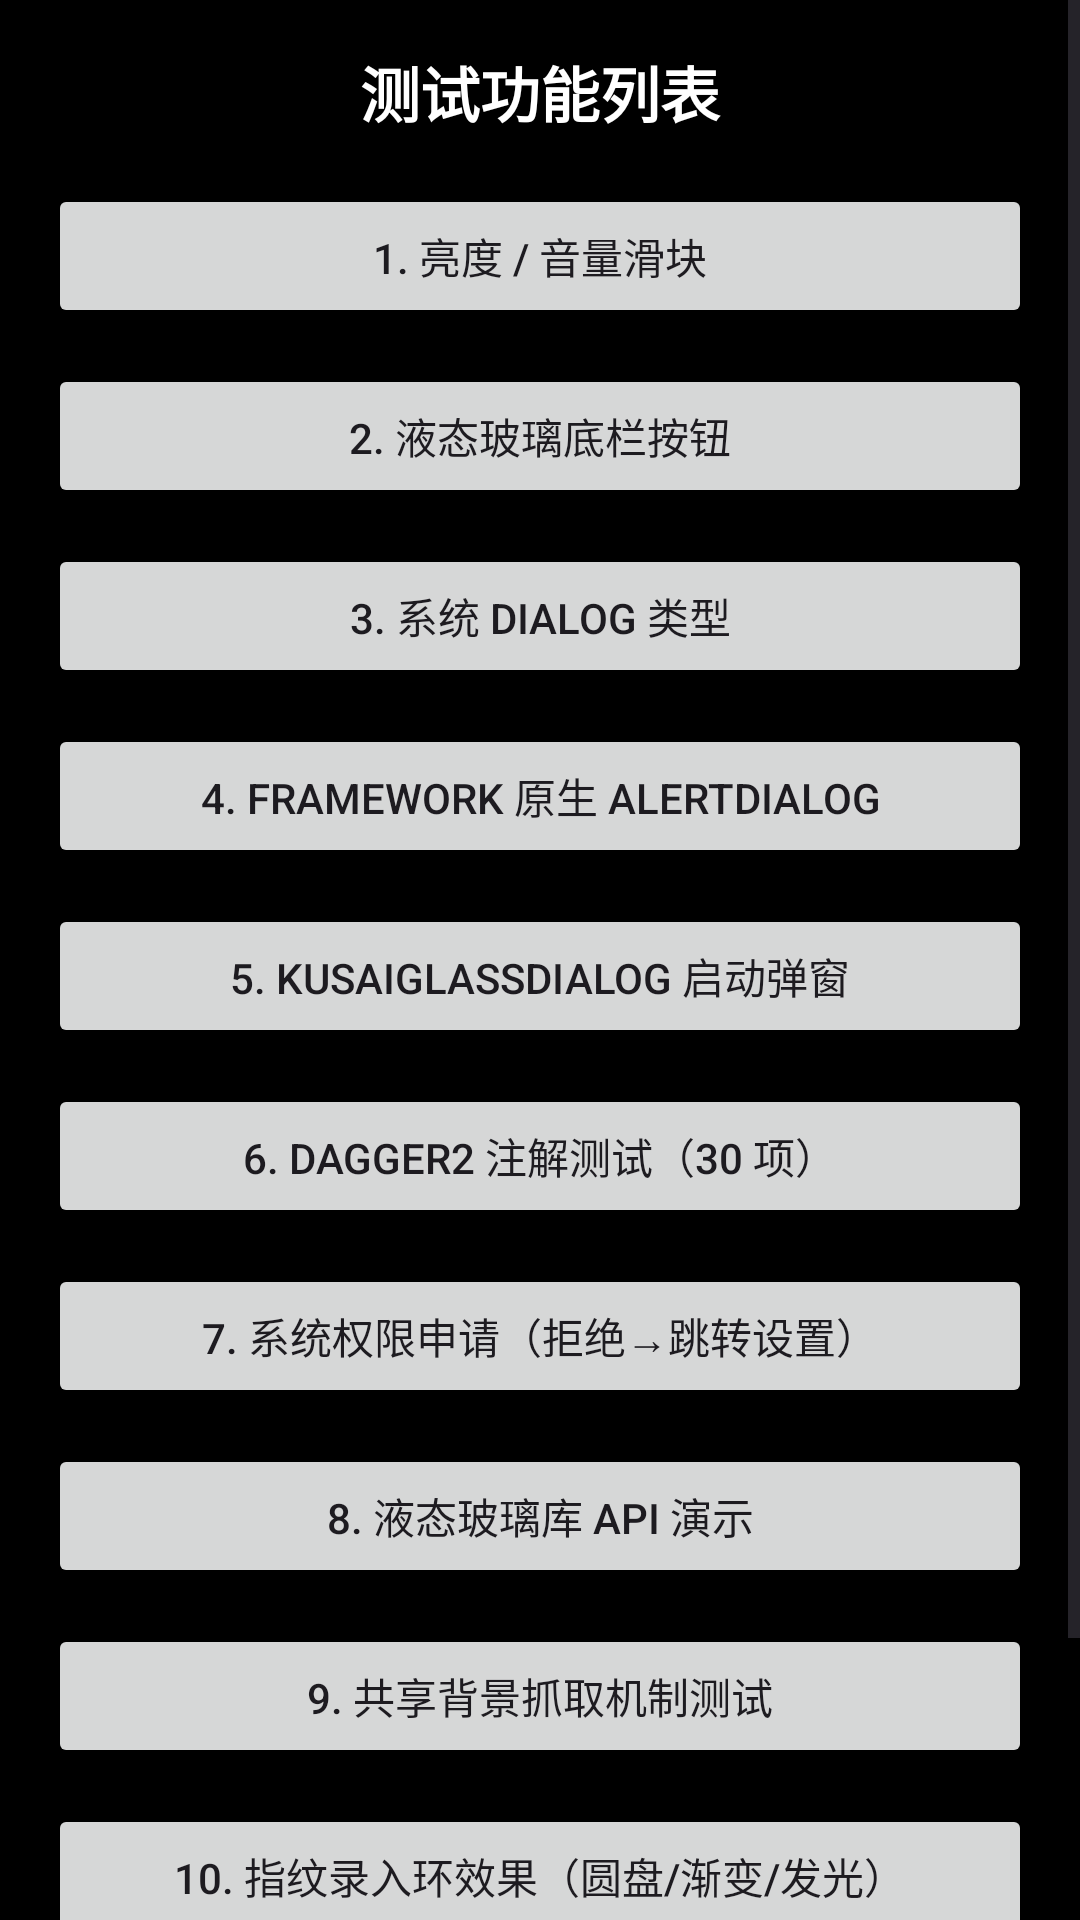

The Android layout XML behind this screen, and the referenced resources:
<!-- AndroidManifest.xml: application theme Theme.TestDemo -->
<!-- res/layout/activity_test_list.xml -->
<?xml version="1.0" encoding="utf-8"?>
<ScrollView xmlns:android="http://schemas.android.com/apk/res/android"
    android:id="@+id/test_list_root"
    android:layout_width="match_parent"
    android:layout_height="match_parent"
    android:background="#FF000000"
    android:fillViewport="true">

    <LinearLayout
        android:layout_width="match_parent"
        android:layout_height="wrap_content"
        android:orientation="vertical"
        android:padding="16dp">

        <TextView
            android:layout_width="match_parent"
            android:layout_height="wrap_content"
            android:layout_marginBottom="16dp"
            android:gravity="center"
            android:text="测试功能列表"
            android:textColor="#FFFFFFFF"
            android:textSize="20sp"
            android:textStyle="bold" />

        <Button
            android:id="@+id/btn_main"
            android:layout_width="match_parent"
            android:layout_height="wrap_content"
            android:layout_marginBottom="12dp"
            android:text="1. 亮度 / 音量滑块" />

        <Button
            android:id="@+id/btn_glass_footer"
            android:layout_width="match_parent"
            android:layout_height="wrap_content"
            android:layout_marginBottom="12dp"
            android:text="2. 液态玻璃底栏按钮" />

        <Button
            android:id="@+id/btn_system_dialog"
            android:layout_width="match_parent"
            android:layout_height="wrap_content"
            android:layout_marginBottom="12dp"
            android:text="3. 系统 Dialog 类型" />

        <Button
            android:id="@+id/btn_framework_dialog"
            android:layout_width="match_parent"
            android:layout_height="wrap_content"
            android:layout_marginBottom="12dp"
            android:text="4. Framework 原生 AlertDialog" />

        <Button
            android:id="@+id/btn_glass_dialog_launch"
            android:layout_width="match_parent"
            android:layout_height="wrap_content"
            android:layout_marginBottom="12dp"
            android:text="5. KusaiGlassDialog 启动弹窗" />

        <Button
            android:id="@+id/btn_dagger_annotation"
            android:layout_width="match_parent"
            android:layout_height="wrap_content"
            android:layout_marginBottom="12dp"
            android:text="6. Dagger2 注解测试（30 项）" />

        <Button
            android:id="@+id/btn_permission_demo"
            android:layout_width="match_parent"
            android:layout_height="wrap_content"
            android:layout_marginBottom="12dp"
            android:text="7. 系统权限申请（拒绝→跳转设置）" />

        
        <Button
            android:id="@+id/btn_liquid_glass"
            android:layout_width="match_parent"
            android:layout_height="wrap_content"
            android:layout_marginBottom="12dp"
            android:text="8. 液态玻璃库 API 演示" />

        <Button
            android:id="@+id/btn_glass_share_test"
            android:layout_width="match_parent"
            android:layout_height="wrap_content"
            android:layout_marginBottom="12dp"
            android:text="9. 共享背景抓取机制测试" />
        

        
        <Button
            android:id="@+id/btn_fingerprint_demo"
            android:layout_width="match_parent"
            android:layout_height="wrap_content"
            android:layout_marginBottom="12dp"
            android:text="10. 指纹录入环效果（圆盘/渐变/发光）" />
        

        
        <Button
            android:id="@+id/btn_fingerprint_manage"
            android:layout_width="match_parent"
            android:layout_height="wrap_content"
            android:layout_marginBottom="12dp"
            android:text="11. 指纹管理页（Fingerprint Management）" />
        

    </LinearLayout>
</ScrollView>
<!-- resources referenced by this layout -->
<resources>
  <style name="Theme.TestDemo" parent="Base.Theme.TestDemo" />
  <style name="Base.Theme.TestDemo" parent="Theme.Material3.DayNight.NoActionBar">
          
          
          
          <item name="android:alertDialogTheme">@android:style/Theme.DeviceDefault.Light.Dialog.Alert</item>
      </style>
</resources>
